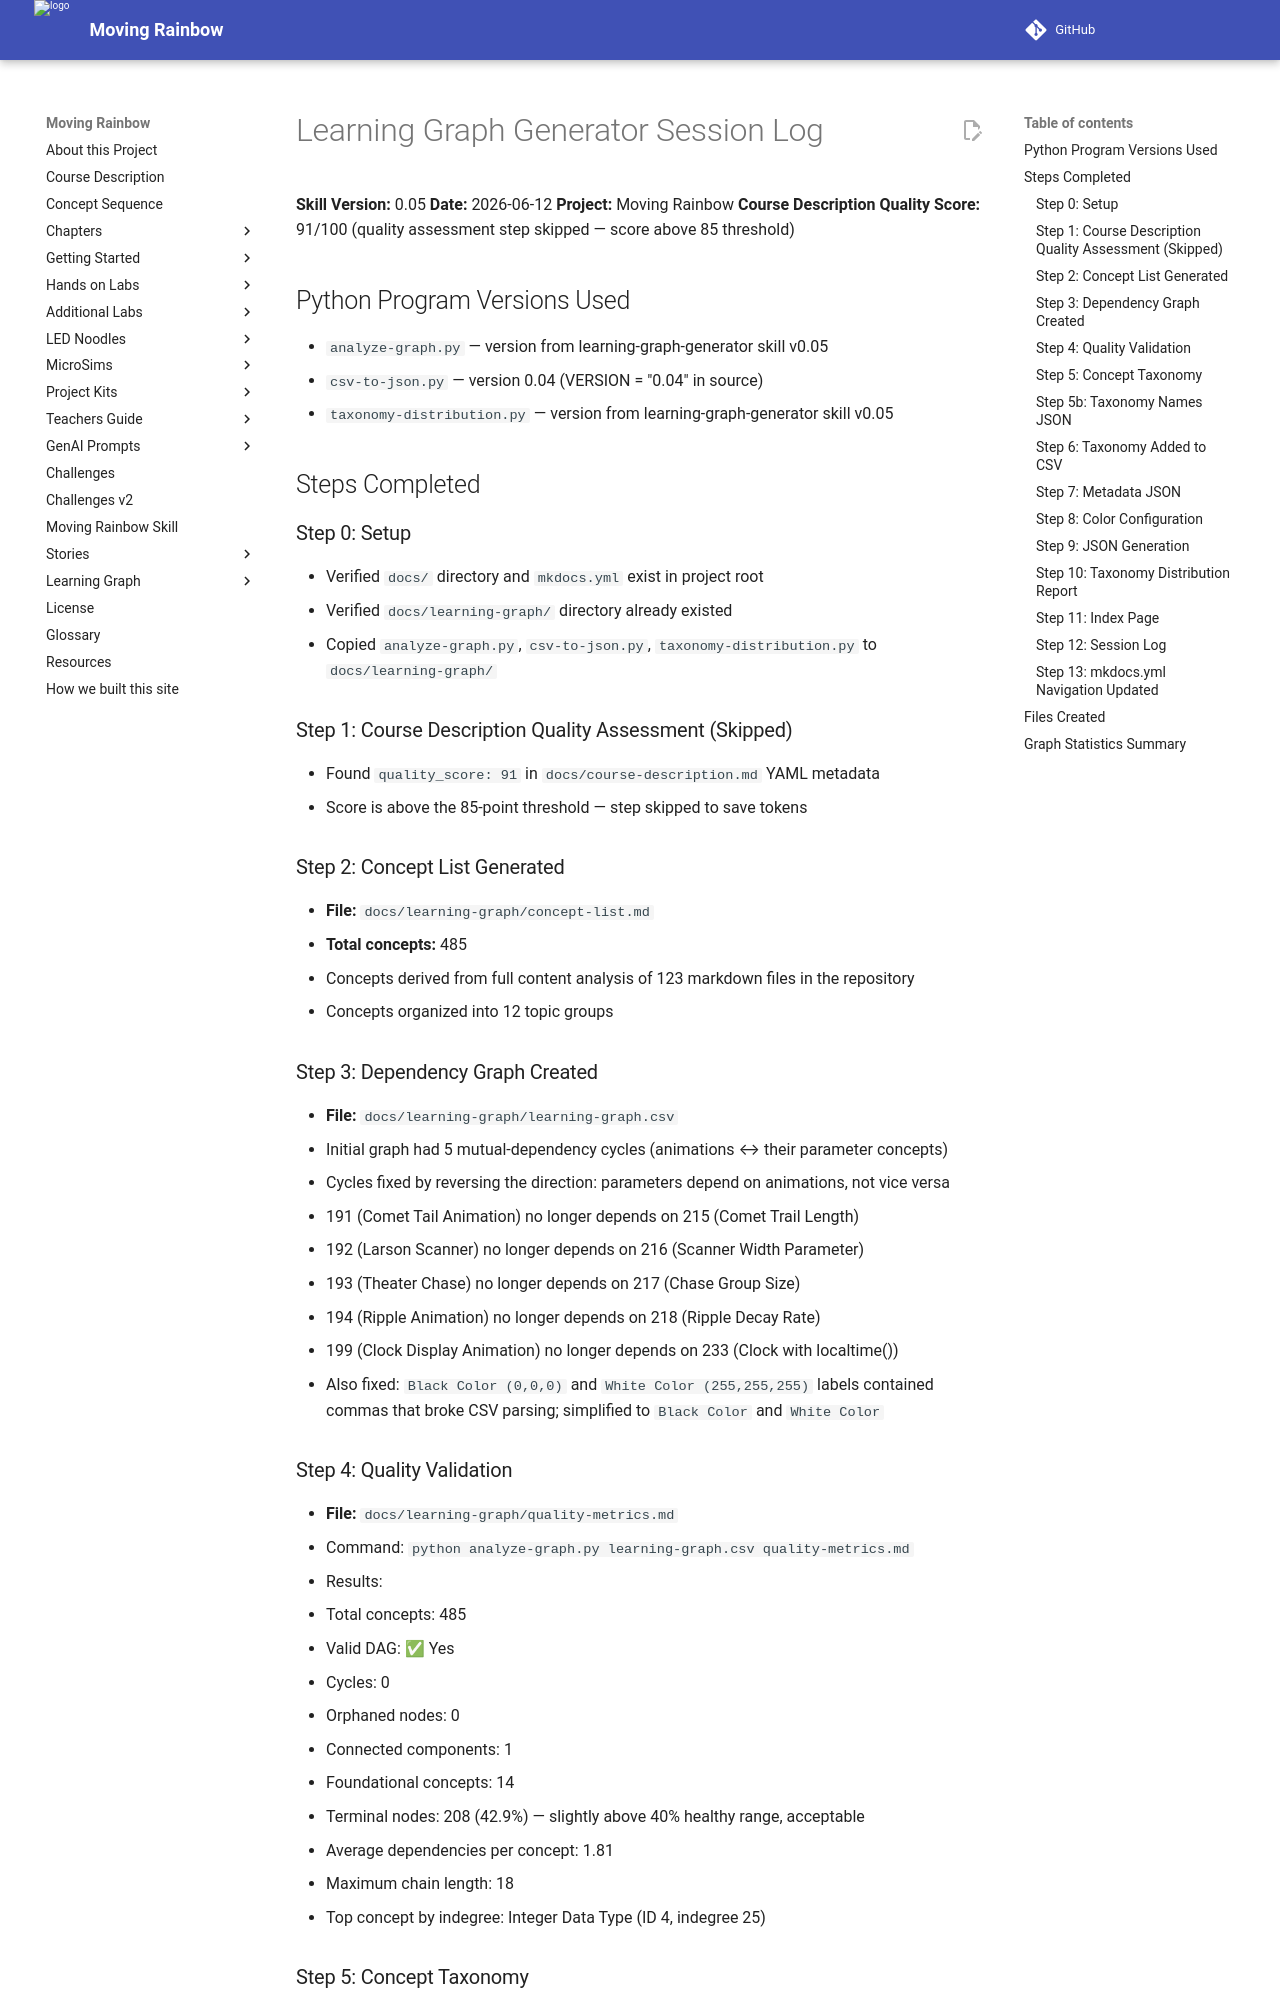

repository: dmccreary/moving-rainbow · page: learning-graph/logs/learning-graph-generator-0.05-2026-06-12/index.html · generator: mkdocs

# Learning Graph Generator Session Log

**Skill Version:** 0.05
**Date:** 2026-06-12
**Project:** Moving Rainbow
**Course Description Quality Score:** 91/100 (quality assessment step skipped — score above 85 threshold)

## Python Program Versions Used

- `analyze-graph.py` — version from learning-graph-generator skill v0.05
- `csv-to-json.py` — version 0.04 (VERSION = "0.04" in source)
- `taxonomy-distribution.py` — version from learning-graph-generator skill v0.05

## Steps Completed

### Step 0: Setup
- Verified `docs/` directory and `mkdocs.yml` exist in project root
- Verified `docs/learning-graph/` directory already existed
- Copied `analyze-graph.py`, `csv-to-json.py`, `taxonomy-distribution.py` to `docs/learning-graph/`

### Step 1: Course Description Quality Assessment (Skipped)
- Found `quality_score: 91` in `docs/course-description.md` YAML metadata
- Score is above the 85-point threshold — step skipped to save tokens

### Step 2: Concept List Generated
- **File:** `docs/learning-graph/concept-list.md`
- **Total concepts:** 485
- Concepts derived from full content analysis of 123 markdown files in the repository
- Concepts organized into 12 topic groups

### Step 3: Dependency Graph Created
- **File:** `docs/learning-graph/learning-graph.csv`
- Initial graph had 5 mutual-dependency cycles (animations ↔ their parameter concepts)
- Cycles fixed by reversing the direction: parameters depend on animations, not vice versa
  - 191 (Comet Tail Animation) no longer depends on 215 (Comet Trail Length)
  - 192 (Larson Scanner) no longer depends on 216 (Scanner Width Parameter)
  - 193 (Theater Chase) no longer depends on 217 (Chase Group Size)
  - 194 (Ripple Animation) no longer depends on 218 (Ripple Decay Rate)
  - 199 (Clock Display Animation) no longer depends on 233 (Clock with localtime())
- Also fixed: `Black Color (0,0,0)` and `White Color (255,255,255)` labels contained commas that broke CSV parsing; simplified to `Black Color` and `White Color`
